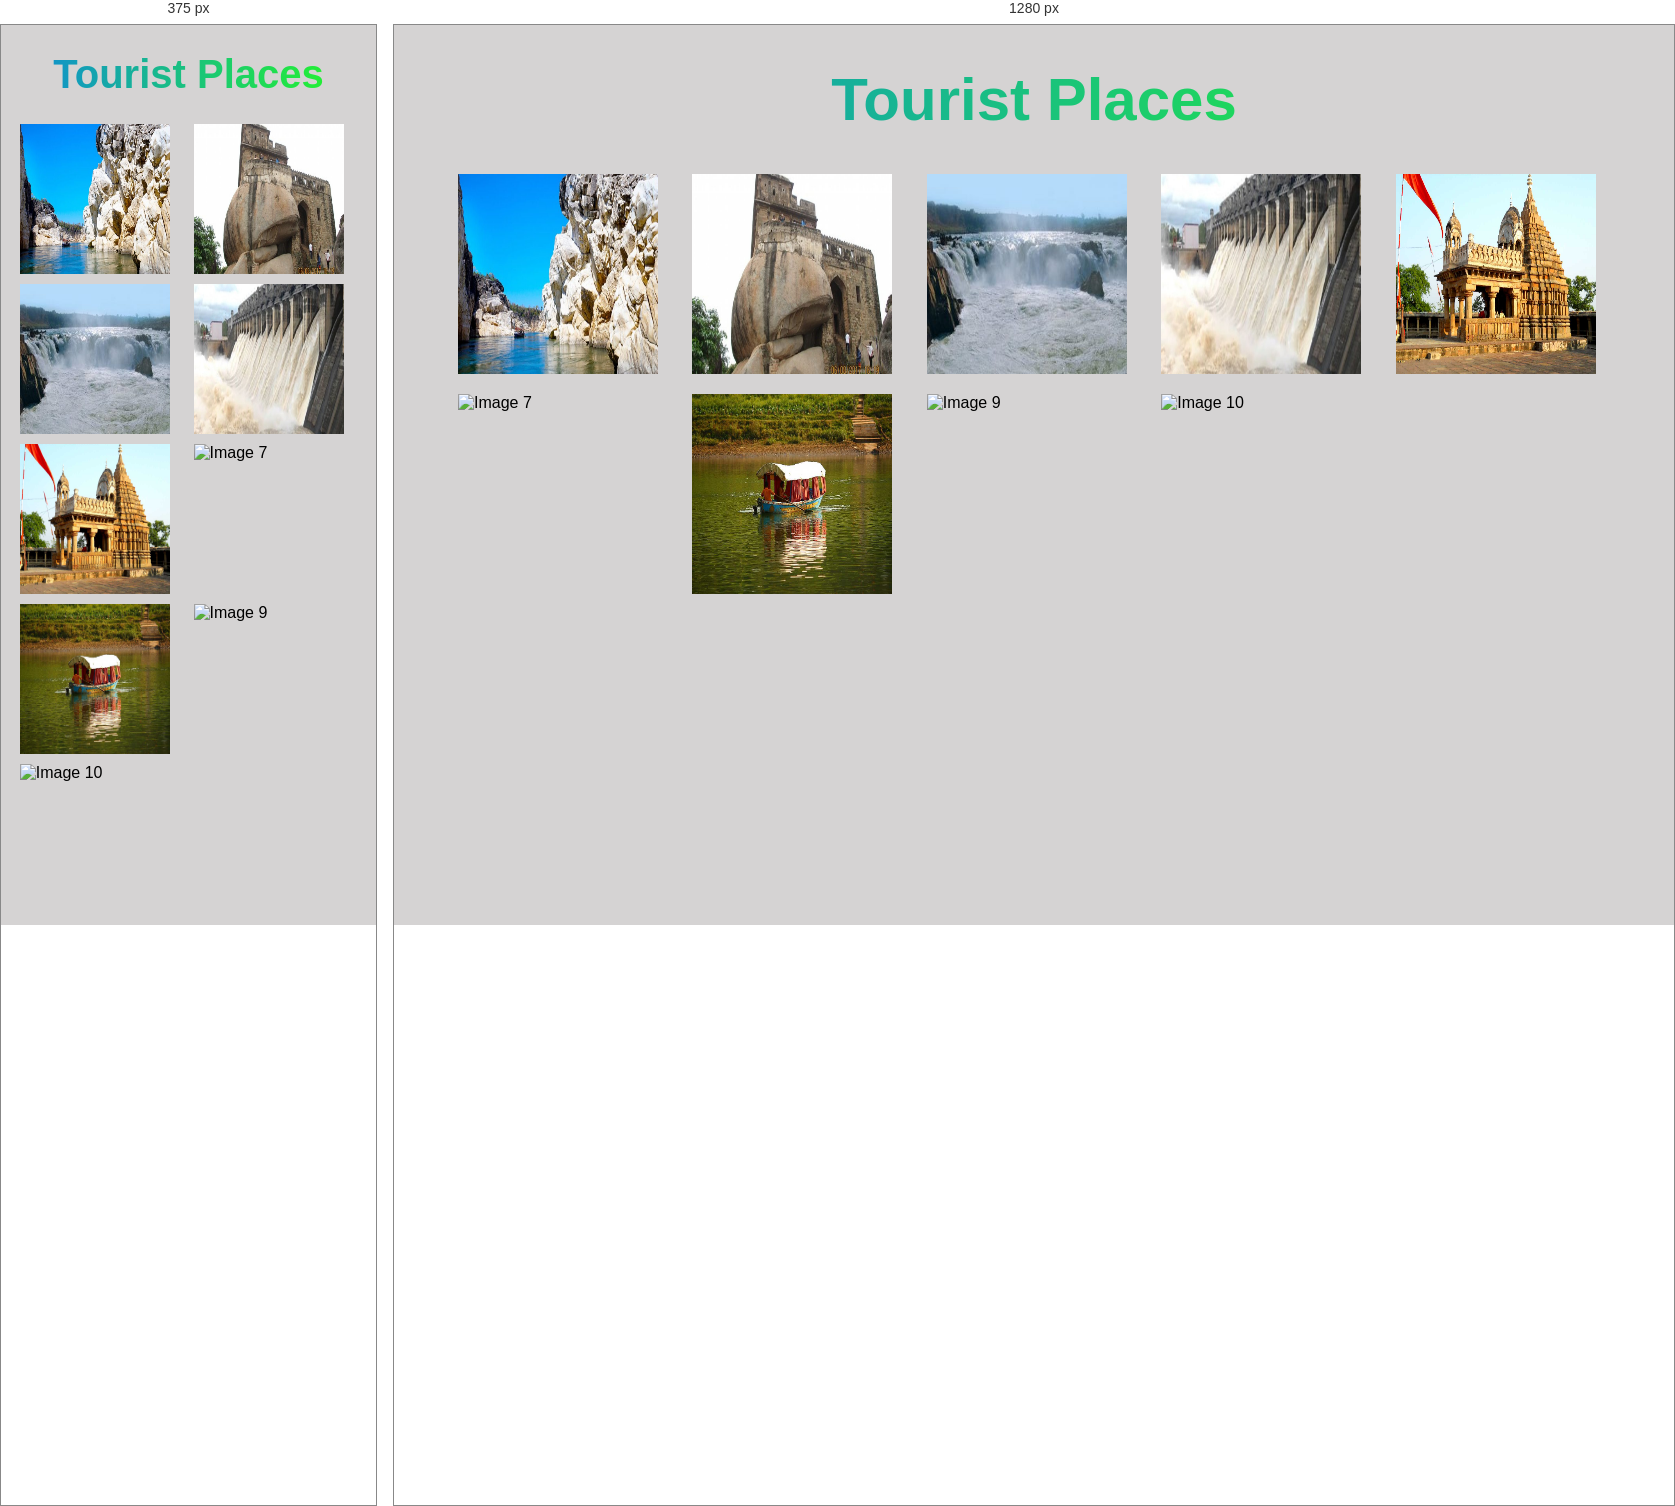
Rendered at 375 px and 1280 px, left to right.

<!-- file: index.html -->
<!DOCTYPE html>
<html lang="en">
<head>
	<meta charset="UTF-8">
	<meta name="viewport" content="width=device-width, initial-scale=1.0">
	<link rel="stylesheet" href="style.css">
	<title>Tourist places</title>
</head>
<body>
<!-- Heading Name -->
<div class="heading">
	<h1>Tourist Places</h1>
</div>
	<!-- Image Gallery section all image in one div -->
	<div class="gallery">
<img src="1.jpg" 
alt="Image 2" class="gallery-img" onclick="showImage(src)">
<img src="2.jpg"
alt="Image 3" class="gallery-img" onclick="showImage(src)">
<img src="3.jpg" alt="Image 4" class="gallery-img" onclick="showImage(src)">
<img src="4.jpg" alt="Image 5" class="gallery-img" onclick="showImage(src)">
<img src="5.jpg" 
alt="Image 6" class="gallery-img" onclick="showImage(src)">
<img src="6.jpg"
alt="Image 7" class="gallery-img" onclick="showImage(src)">
<img src="7.jpg" 
alt="Image 8" class="gallery-img" onclick="showImage(src)">
<img src="8.jpg"
alt="Image 9" class="gallery-img" onclick="showImage(src)">
<img src="9.jpg" 
alt="Image 10" class="gallery-img" onclick="showImage(src)">		 
</div>

	
</body>
</html>


/* @media block from style.css */
@media (max-width:670px) {
	.gallery{
		grid-template-columns: repeat(auto-fill, minmax(150px, 1fr));
		grid-gap: 10px;
	}
	.gallery-img{
		width:150px;
		height: 150px;
	}

	.heading{
		font-size: 20px;
	}
}